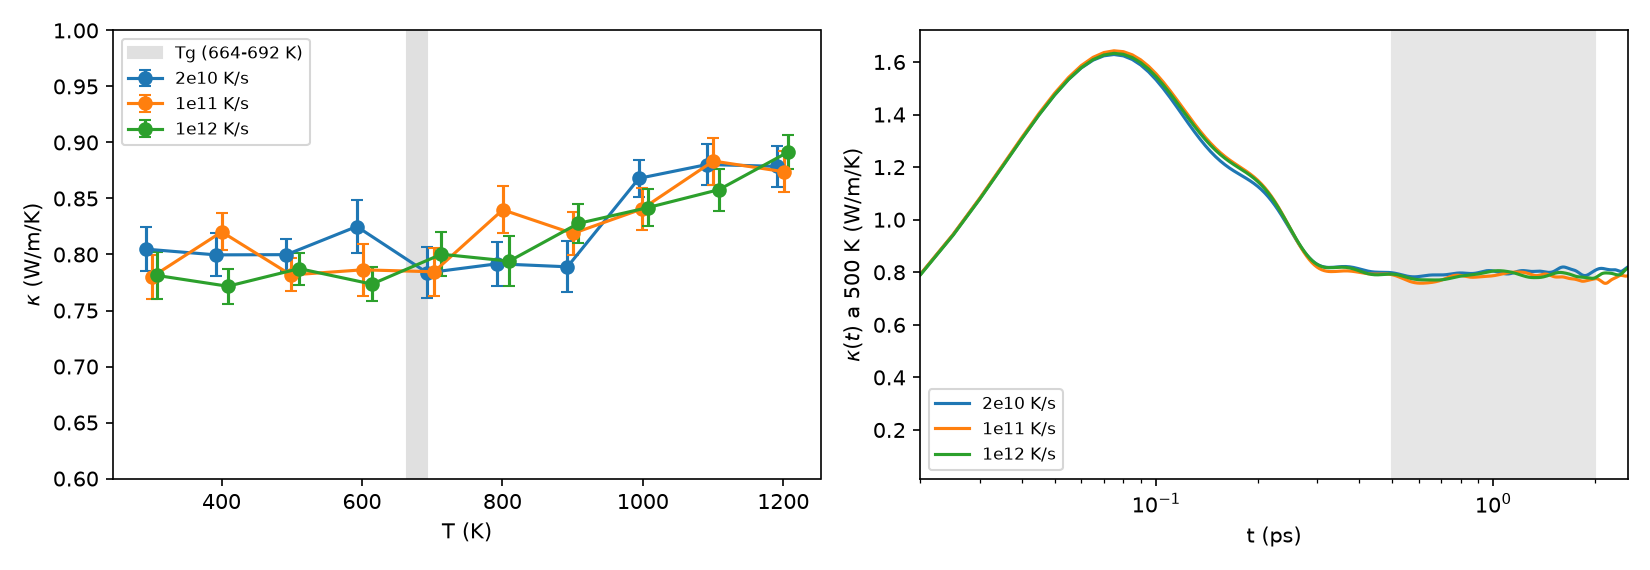

Values plotted in this chart, from the file beside it:
T_K, tasa, T_medida, kappa, sem, sem_replicas, sistematico, kappa_T_nominal, pendiente, err_pendiente, meseta
300, 2e10, 299.8, 0.8048, 0.0180, 0.0299, 0.0073, 0.8040, +0.01632, 0.01674, si
300, 1e11, 300.4, 0.7798, 0.0146, 0.0165, 0.0134, 0.7818, +0.03756, 0.01551, no
300, 1e12, 299.9, 0.7813, 0.0170, 0.0115, 0.0118, 0.7810, +0.02777, 0.01629, si
400, 2e10, 400, 0.7997, 0.0181, 0.0046, 0.0066, 0.7998, +0.01474, 0.01513, si
400, 1e11, 400.3, 0.8202, 0.0157, 0.0070, 0.0052, 0.8214, +0.02008, 0.01572, si
400, 1e12, 400.9, 0.7717, 0.0149, 0.0157, 0.0045, 0.7753, +0.01018, 0.01773, si
500, 2e10, 500.5, 0.7999, 0.0138, 0.0111, 0.0041, 0.8015, +0.00890, 0.01264, si
500, 1e11, 498.9, 0.7818, 0.0142, 0.0108, 0.0038, 0.7783, -0.00220, 0.01442, si
500, 1e12, 502.7, 0.7874, 0.0140, 0.0120, 0.0025, 0.7960, +0.00103, 0.01760, si
600, 2e10, 600.6, 0.8250, 0.0190, 0.0084, 0.0139, 0.8267, +0.03884, 0.01623, no
600, 1e11, 601, 0.7863, 0.0197, 0.0380, 0.0122, 0.7890, +0.03821, 0.01647, no
600, 1e12, 606.1, 0.7736, 0.0153, 0.0109, 0.0023, 0.7895, +0.00255, 0.01564, si
700, 2e10, 700.9, 0.7837, 0.0173, 0.0180, 0.0148, 0.7858, +0.04100, 0.01471, no
700, 1e11, 702.6, 0.7846, 0.0173, 0.0069, 0.0131, 0.7903, +0.03418, 0.01558, no
700, 1e12, 705.1, 0.8002, 0.0168, 0.0165, 0.0102, 0.8121, +0.02002, 0.01480, si
800, 2e10, 800.9, 0.7917, 0.0188, 0.0148, 0.0055, 0.7935, -0.00821, 0.01811, si
800, 1e11, 800.5, 0.8399, 0.0196, 0.0320, 0.0077, 0.8409, +0.01597, 0.01540, si
800, 1e12, 801.7, 0.7941, 0.0202, 0.0297, 0.0101, 0.7976, -0.03008, 0.01870, si
900, 2e10, 900.6, 0.7890, 0.0177, 0.0041, 0.0143, 0.7901, -0.03443, 0.01814, si
900, 1e11, 900.3, 0.8188, 0.0179, 0.0135, 0.0065, 0.8195, -0.01553, 0.02062, si
900, 1e12, 900.2, 0.8277, 0.0173, 0.0165, 0.0028, 0.8282, +0.00775, 0.01561, si
1000, 2e10, 1002, 0.8680, 0.0163, 0.0143, 0.0022, 0.8723, +0.00652, 0.01417, si
1000, 1e11, 998.7, 0.8406, 0.0163, 0.0062, 0.0084, 0.8385, -0.02040, 0.01512, si
1000, 1e12, 999.1, 0.8419, 0.0160, 0.0189, 0.0044, 0.8404, +0.01394, 0.01737, si
1100, 2e10, 1099, 0.8803, 0.0173, 0.0076, 0.0051, 0.8794, +0.01353, 0.01614, si
1100, 1e11, 1100, 0.8834, 0.0210, 0.0083, 0.0006, 0.8840, +0.00180, 0.01760, si
1100, 1e12, 1100, 0.8579, 0.0167, 0.0128, 0.0087, 0.8586, -0.02070, 0.01526, si
1200, 2e10, 1199, 0.8787, 0.0174, 0.0205, 0.0049, 0.8772, -0.00564, 0.01711, si
1200, 1e11, 1201, 0.8739, 0.0177, 0.0083, 0.0047, 0.8752, -0.00216, 0.01883, si
1200, 1e12, 1199, 0.8915, 0.0153, 0.0032, 0.0010, 0.8904, +0.00303, 0.01590, si
